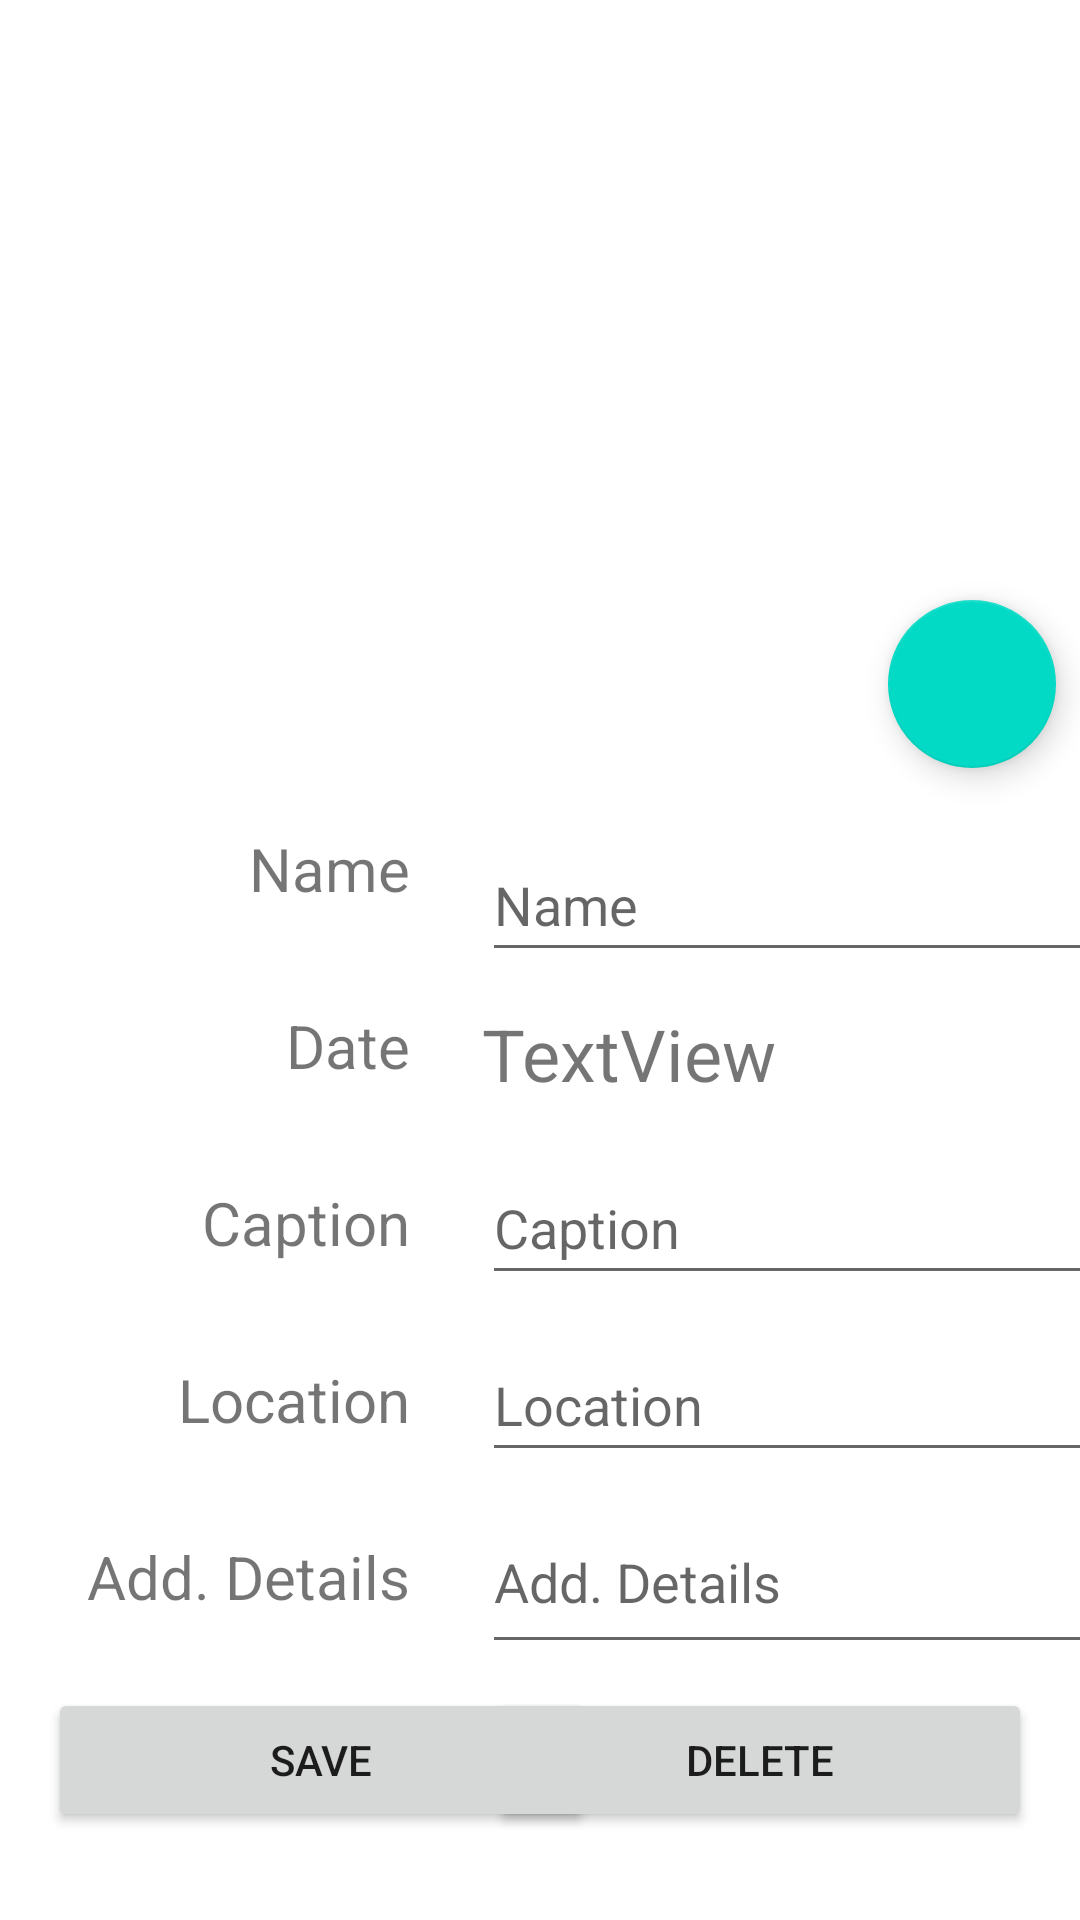

This screen was rendered from an Android layout file. Write that file and the resources it references.
<!-- AndroidManifest.xml: application theme Theme.Hwk4PhotoAlbum -->
<!-- res/layout/activity_update_photo.xml -->
<?xml version="1.0" encoding="utf-8"?>
<androidx.constraintlayout.widget.ConstraintLayout xmlns:android="http://schemas.android.com/apk/res/android"
    xmlns:app="http://schemas.android.com/apk/res-auto"
    xmlns:tools="http://schemas.android.com/tools"
    android:layout_width="match_parent"
    android:layout_height="match_parent"
    tools:context=".UpdatePhoto">

    <TextView
        android:id="@+id/textView6"
        android:layout_width="wrap_content"
        android:layout_height="wrap_content"
        android:layout_marginTop="32dp"
        android:text="@string/caption"
        android:textSize="20sp"
        app:layout_constraintEnd_toEndOf="@+id/textView2"
        app:layout_constraintTop_toBottomOf="@+id/textView2" />

    <TextView
        android:id="@+id/textView8"
        android:layout_width="wrap_content"
        android:layout_height="wrap_content"
        android:layout_marginTop="32dp"
        android:text="@string/add_details"
        android:textSize="20sp"
        app:layout_constraintEnd_toEndOf="@+id/textView7"
        app:layout_constraintTop_toBottomOf="@+id/textView7" />

    <TextView
        android:id="@+id/textView7"
        android:layout_width="wrap_content"
        android:layout_height="wrap_content"
        android:layout_marginTop="32dp"
        android:text="@string/location"
        android:textSize="20sp"
        app:layout_constraintEnd_toEndOf="@+id/textView6"
        app:layout_constraintTop_toBottomOf="@+id/textView6" />

    <EditText
        android:id="@+id/editTextDetails"
        android:layout_width="249dp"
        android:layout_height="58dp"
        android:ems="10"
        android:hint="@string/add_details"
        android:inputType="textPersonName"
        android:minHeight="48dp"
        app:layout_constraintBottom_toBottomOf="@+id/textView8"
        app:layout_constraintStart_toStartOf="@+id/editTextLocation"
        app:layout_constraintTop_toTopOf="@+id/textView8"
        tools:ignore="DuplicateSpeakableTextCheck" />

    <EditText
        android:id="@+id/editTextCaption"
        android:layout_width="wrap_content"
        android:layout_height="wrap_content"
        android:ems="10"
        android:hint="@string/caption"
        android:inputType="textPersonName"
        android:minHeight="48dp"
        app:layout_constraintBottom_toBottomOf="@+id/textView6"
        app:layout_constraintStart_toStartOf="@+id/textViewDateTaken"
        app:layout_constraintTop_toTopOf="@+id/textView6"
        tools:ignore="DuplicateSpeakableTextCheck" />

    <EditText
        android:id="@+id/editTextLocation"
        android:layout_width="wrap_content"
        android:layout_height="wrap_content"
        android:ems="10"
        android:hint="@string/location"
        android:inputType="textPersonName"
        android:minHeight="48dp"
        app:layout_constraintBottom_toBottomOf="@+id/textView7"
        app:layout_constraintStart_toStartOf="@+id/editTextCaption"
        app:layout_constraintTop_toTopOf="@+id/textView7"
        tools:ignore="DuplicateSpeakableTextCheck" />

    <ImageView
        android:id="@+id/imageViewUpdatePhoto"
        android:layout_width="0dp"
        android:layout_height="240dp"
        android:layout_marginStart="16dp"
        android:layout_marginTop="16dp"
        android:layout_marginEnd="16dp"
        app:layout_constraintEnd_toEndOf="parent"
        app:layout_constraintStart_toStartOf="parent"
        app:layout_constraintTop_toTopOf="parent"
        tools:srcCompat="@tools:sample/avatars" />

    <EditText
        android:id="@+id/editTextUpdateName"
        android:layout_width="wrap_content"
        android:layout_height="wrap_content"
        android:layout_marginStart="24dp"
        android:ems="10"
        android:hint="@string/name"
        android:inputType="textPersonName"
        android:minHeight="48dp"
        app:layout_constraintBottom_toBottomOf="@+id/textView"
        app:layout_constraintStart_toEndOf="@+id/textView"
        app:layout_constraintTop_toTopOf="@+id/textView"
        app:layout_constraintVertical_bias="0.0"
        tools:ignore="DuplicateSpeakableTextCheck" />

    <TextView
        android:id="@+id/textView"
        android:layout_width="wrap_content"
        android:layout_height="wrap_content"
        android:layout_marginStart="83dp"
        android:layout_marginTop="276dp"
        android:text="@string/name"
        android:textSize="20sp"
        app:layout_constraintStart_toStartOf="parent"
        app:layout_constraintTop_toTopOf="parent" />

    <com.google.android.material.floatingactionbutton.FloatingActionButton
        android:id="@+id/floatingActionButtonUpdate"
        android:layout_width="wrap_content"
        android:layout_height="wrap_content"
        android:layout_marginEnd="8dp"
        android:clickable="true"
        android:contentDescription="@string/update"
        app:layout_constraintBottom_toBottomOf="@+id/imageViewUpdatePhoto"
        app:layout_constraintEnd_toEndOf="parent"
        app:srcCompat="@drawable/ic_update" />

    <Button
        android:id="@+id/buttonUpdate"
        android:layout_width="182dp"
        android:layout_height="48dp"
        android:layout_marginStart="16dp"
        android:layout_marginTop="8dp"
        android:text="@string/save"
        app:layout_constraintStart_toStartOf="parent"
        app:layout_constraintTop_toBottomOf="@+id/editTextDetails" />

    <Button
        android:id="@+id/buttonDelete"
        android:layout_width="181dp"
        android:layout_height="48dp"
        android:layout_marginTop="8dp"
        android:layout_marginEnd="16dp"
        android:text="@string/delete"
        app:layout_constraintEnd_toEndOf="parent"
        app:layout_constraintTop_toBottomOf="@+id/editTextDetails" />

    <TextView
        android:id="@+id/textView2"
        android:layout_width="wrap_content"
        android:layout_height="wrap_content"
        android:layout_marginTop="32dp"
        android:text="Date"
        android:textSize="20sp"
        app:layout_constraintEnd_toEndOf="@+id/textView"
        app:layout_constraintTop_toBottomOf="@+id/textView" />

    <TextView
        android:id="@+id/textViewDateTaken"
        android:layout_width="wrap_content"
        android:layout_height="wrap_content"
        android:text="TextView"
        android:textSize="24sp"
        app:layout_constraintBottom_toBottomOf="@+id/textView2"
        app:layout_constraintStart_toStartOf="@+id/editTextUpdateName"
        app:layout_constraintTop_toTopOf="@+id/textView2"
        app:layout_constraintVertical_bias="0.0" />

</androidx.constraintlayout.widget.ConstraintLayout>
<!-- resources referenced by this layout -->
<resources>
  <string name="add_details">Add. Details</string>
  <string name="caption">Caption</string>
  <string name="delete">Delete</string>
  <string name="location">Location</string>
  <string name="name">Name</string>
  <string name="save">Save</string>
  <string name="update">Update</string>
  <style name="Theme.Hwk4PhotoAlbum" parent="Theme.MaterialComponents.DayNight.DarkActionBar">
          
          <item name="colorPrimary">@color/purple_500</item>
          <item name="colorPrimaryVariant">@color/purple_700</item>
          <item name="colorOnPrimary">@color/white</item>
          
          <item name="colorSecondary">@color/teal_200</item>
          <item name="colorSecondaryVariant">@color/teal_700</item>
          <item name="colorOnSecondary">@color/black</item>
          
          <item name="android:statusBarColor" tools:targetApi="l">?attr/colorPrimaryVariant</item>
          
      </style>
  <!-- not gathered from this repository: default colours our renderer supplied (Android Studio template values) -->
  <color name="purple_500">#FF6200EE</color>
  <color name="purple_700">#FF3700B3</color>
  <color name="teal_200">#FF03DAC5</color>
  <color name="teal_700">#FF018786</color>
  <color name="black">#FF000000</color>
  <color name="white">#FFFFFFFF</color>
</resources>
